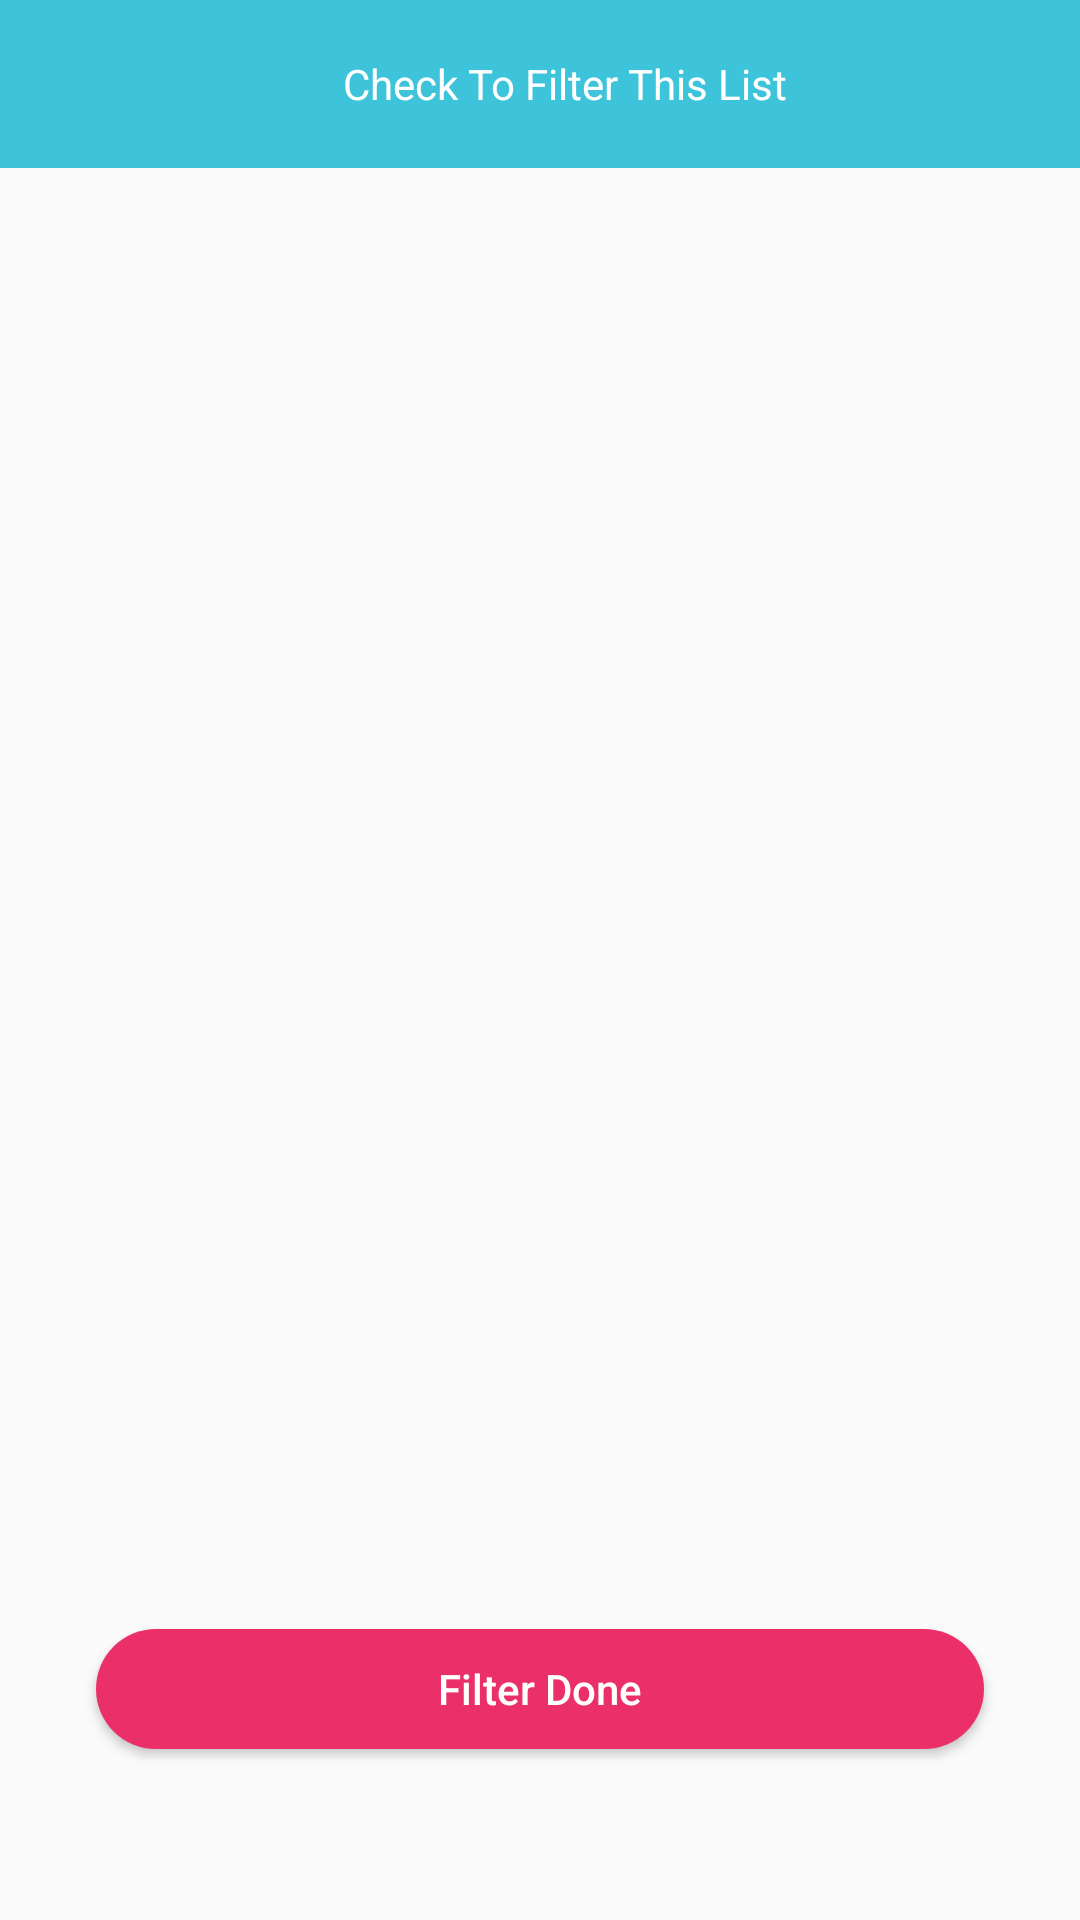

Reconstruct the res/layout file that produces this screen, plus the resources it refers to.
<!-- AndroidManifest.xml: application theme AppTheme -->
<!-- res/layout/activity_check_filter_list.xml -->
<?xml version="1.0" encoding="utf-8"?>
<layout
    xmlns:android="http://schemas.android.com/apk/res/android"
    xmlns:app="http://schemas.android.com/apk/res-auto"
    xmlns:tools="http://schemas.android.com/tools">

<android.support.constraint.ConstraintLayout
    android:layout_width="match_parent"
    android:layout_height="match_parent"
    tools:context="com.av.mojaztask.CheckToFilterThisList.CheckFilterListActivity">


    <android.support.v7.widget.Toolbar
        android:id="@+id/toolbar"
        android:layout_width="match_parent"
        android:layout_height="wrap_content"
        android:background="@color/colorPrimary"
        app:layout_constraintEnd_toEndOf="parent"
        app:layout_constraintStart_toStartOf="parent">

        <TextView
            android:layout_width="match_parent"
            android:layout_height="wrap_content"
            android:gravity="center"
            android:text="@string/check_to_filter_this_list"
            android:textColor="@android:color/white" />

    </android.support.v7.widget.Toolbar>


    <android.support.v7.widget.RecyclerView
        android:id="@+id/recyclerView"
        android:layout_width="match_parent"
        android:layout_height="430dp"
        app:layout_constraintEnd_toEndOf="parent"
        app:layout_constraintHorizontal_bias="0.0"
        app:layout_constraintStart_toStartOf="parent"
        app:layout_constraintTop_toBottomOf="@+id/toolbar"
        tools:listitem="@layout/row_item_list" />


    <Button
        android:id="@+id/btn_filter_done"
        android:layout_width="0dp"
        android:layout_height="40dp"
        android:layout_marginBottom="8dp"
        android:layout_marginEnd="32dp"
        android:layout_marginStart="32dp"
        android:layout_marginTop="8dp"
        android:background="@drawable/button_frame"
        android:onClick="onButtonFilterDoneClicked"
        android:text="Filter Done"
        android:textAllCaps="false"
        android:textColor="@android:color/white"
        app:layout_constraintBottom_toBottomOf="parent"
        app:layout_constraintEnd_toEndOf="parent"
        app:layout_constraintStart_toStartOf="parent"
        app:layout_constraintTop_toBottomOf="@+id/recyclerView" />

    <ProgressBar
        android:visibility="invisible"
        android:id="@+id/pb_loading"
        android:layout_width="wrap_content"
        android:layout_height="wrap_content"
        android:layout_marginBottom="8dp"
        android:layout_marginEnd="8dp"
        android:layout_marginStart="8dp"
        android:layout_marginTop="8dp"
        app:layout_constraintBottom_toBottomOf="parent"
        app:layout_constraintEnd_toEndOf="parent"
        app:layout_constraintStart_toStartOf="parent"
        app:layout_constraintTop_toTopOf="parent" />



    <TextView
        android:visibility="invisible"
        android:id="@+id/tv_error"
        tools:text="@string/error_loading"
        android:layout_width="wrap_content"
        android:layout_height="wrap_content"
        android:layout_marginBottom="8dp"
        android:layout_marginEnd="8dp"
        android:layout_marginStart="8dp"
        android:layout_marginTop="8dp"
        android:textStyle="bold"
        app:layout_constraintBottom_toBottomOf="parent"
        app:layout_constraintEnd_toEndOf="parent"
        app:layout_constraintStart_toStartOf="parent"
        app:layout_constraintTop_toTopOf="parent" />

</android.support.constraint.ConstraintLayout>
</layout>
<!-- res/layout/row_item_list.xml (included above) -->
<?xml version="1.0" encoding="utf-8"?>
<RelativeLayout
    xmlns:android="http://schemas.android.com/apk/res/android"
    xmlns:app="http://schemas.android.com/apk/res-auto"
    xmlns:tools="http://schemas.android.com/tools"
    android:layout_width="match_parent"
    android:layout_height="wrap_content">

    <ImageView
        android:id="@+id/img_item"
        android:layout_width="50dp"
        android:layout_height="50dp"
        android:layout_marginBottom="8dp"
        android:layout_marginStart="8dp"
        android:layout_marginLeft="8dp"
        android:layout_marginTop="8dp"
        android:src="@mipmap/ic_launcher"
        app:layout_constraintBottom_toBottomOf="parent"
        app:layout_constraintStart_toStartOf="parent"
        app:layout_constraintTop_toTopOf="parent" />

    <TextView
        android:id="@+id/tv_title_item"
        android:layout_width="wrap_content"
        android:layout_height="wrap_content"
        android:layout_toRightOf="@id/img_item"
        android:layout_marginTop="10dp"
        android:layout_marginLeft="10dp"
        android:maxEms="12"
        tools:text="@string/item_title"
        android:textStyle="bold"
        />

    <TextView
        android:id="@+id/tv_album_id"
        android:layout_width="wrap_content"
        android:layout_height="wrap_content"
        android:layout_toRightOf="@id/img_item"
        android:layout_below="@id/tv_title_item"
        android:layout_marginTop="10dp"
        android:layout_marginLeft="10dp"
        android:layout_marginBottom="10dp"
        tools:text="@string/item_album_id"
        />

    <CheckBox
        android:id="@+id/checkbox_item"
        android:layout_width="wrap_content"
        android:layout_height="wrap_content"
        android:layout_marginBottom="8dp"
        android:layout_alignParentRight="true"
        android:layout_marginTop="20dp"
        android:layout_marginRight="20dp"
        android:buttonTint="@color/colorAccent"
        android:checked="false"
        />

</RelativeLayout>
<!-- resources referenced by this layout -->
<resources>
  <color name="colorAccent">#eb3069</color>
  <color name="colorPrimary">#3dc4da</color>
  <!-- drawable button_frame (drawable) -->
  <?xml version="1.0" encoding="utf-8"?>
  <shape xmlns:android="http://schemas.android.com/apk/res/android">
      <corners android:radius="30dp"/>
      <solid android:color="@color/colorButtonNormal"/>
  </shape>
  <string name="check_to_filter_this_list">Check To Filter This List</string>
  <string name="error_loading">Error loading data</string>
  <string name="item_album_id">1</string>
  <string name="item_title">accusamus beatae ad facilis cum similique qui sunt</string>
  <style name="AppTheme" parent="Theme.AppCompat.Light.NoActionBar">
  
  
                     
          <item name="colorPrimary">@color/colorPrimary</item>
          <item name="colorPrimaryDark">@color/colorPrimaryDark</item>
          <item name="colorAccent">@color/colorAccent</item>
          <item name="colorButtonNormal">@color/colorButtonNormal</item>
  
      </style>
  <color name="colorButtonNormal">#eb3069</color>
  <color name="colorPrimaryDark">#3dc4da</color>
</resources>
